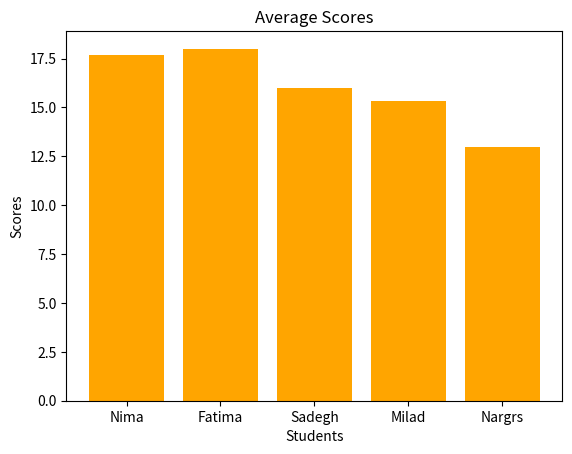

Here is the Python script that generated this plot:
import numpy as np
import pandas as pd
import matplotlib.pyplot as plt

#تمرین تحلیل نمرات دانشجویان

data={
    "name": ["Nima", "Fatima", "Sadegh", "Milad", "Nargrs"],
    "math":[18,18,16,16,13],
    "english":[17,19,16,15,12],
    "datamining":[18,17,16,15,14]
}
df = pd.DataFrame(data)

df["Avarege"]=np.mean(df[["math","english","datamining"]],axis=1)
df["Max"]=np.max(df[["math","english","datamining"]],axis=1)
print(df)

plt.bar(df["name"],df["Avarege"],color="orange")
plt.title("Average Scores")
plt.xlabel("Students")
plt.ylabel("Scores")
plt.show()